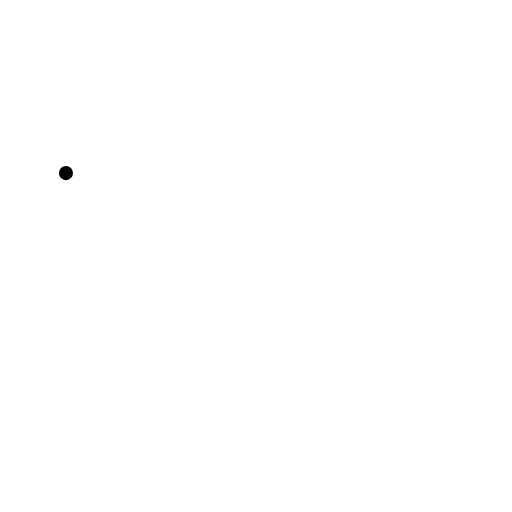
t = 0.00 s
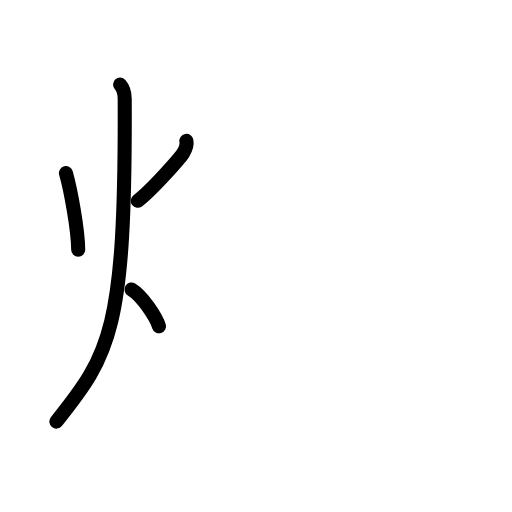
t = 3.75 s
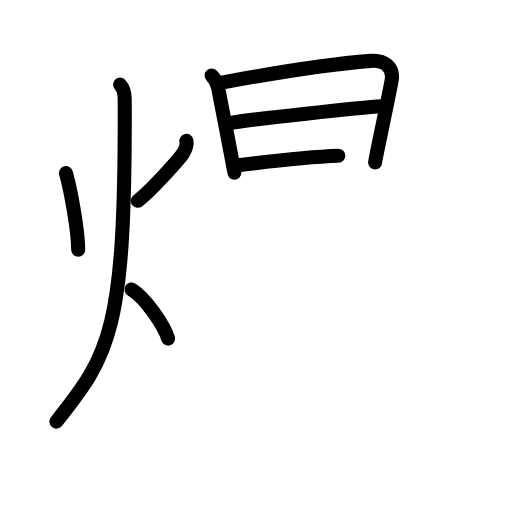
t = 7.75 s
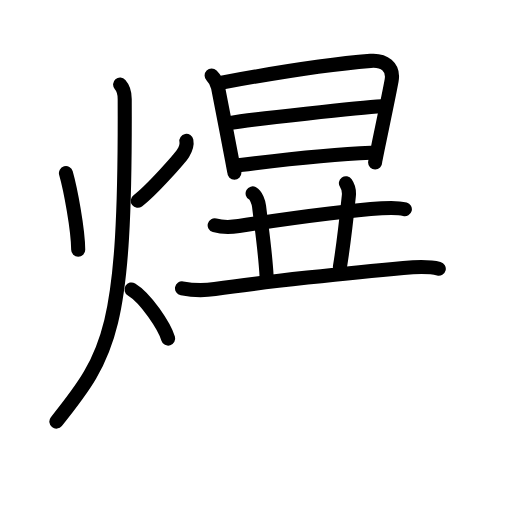
t = 11.42 s
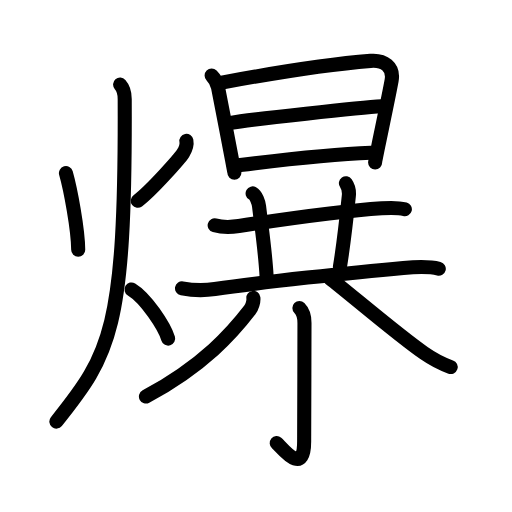
t = 14.58 s
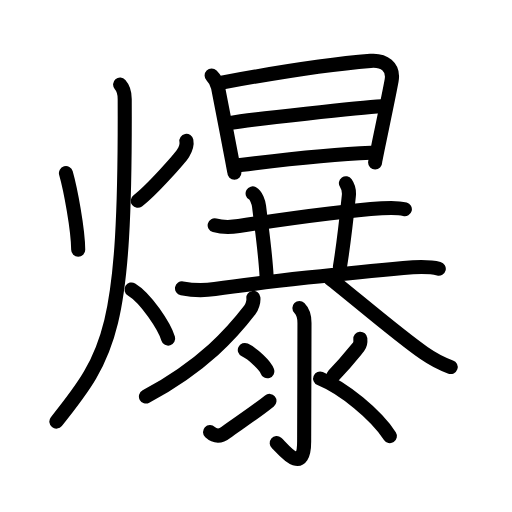
t = 19.00 s

The animated SVG that drew these frames (rendered in a browser with its animation timeline set to each time). Animation: 56 SMIL elements (animate=56); one cycle of 19.00 s.

<?xml version="1.0" encoding="UTF-8"?>
<!--
AniKanjiVG is licensed by CC-BY-SA Paul C. Sommerhoff (https://bitbucket.org/sommerhoff/anikanjivg).
AniKanjiVG uses KanjiVG which is licensed by CC-BY-SA Ulrich Apel (http://kanjivg.tagaini.net).
See also http://creativecommons.org/licenses/by-sa/3.0/
-->
<svg xmlns:kvg='http://kanjivg.tagaini.net' xmlns='http://www.w3.org/2000/svg' width='109' height='109' viewBox='0 0 109 109' style='fill:none;stroke:#000000;stroke-width:3;stroke-linecap:round;stroke-linejoin:round;' id="kvg:kanji_07206"><g id="kvg:07206" kvg:element="爆"><g id="kvg:07206-g1" kvg:element="火" kvg:position="left" kvg:radical="general"><path id="kvg:07206-s1" kvg:type="㇔" d="M14.04,36.85c0.96,3.38,2.59,12.03,2.61,16.33"><animate attributeName="d" begin="0.0s" dur="1.0s" from="M14.04,36.85C14.04,36.85,14.04,36.85,14.04,36.85" to="M14.04,36.85c0.96,3.38,2.59,12.03,2.61,16.33" />
</path>
<path id="kvg:07206-s2" kvg:type="㇒" d="M39.68,30c0.19,1-0.11,1.68-0.7,2.63c-0.6,0.95-6.67,7.9-9.65,10.12"><animate attributeName="d" begin="1.0s" dur="0.5s" from="M39.68,30C39.68,30,39.68,30,39.68,30" to="M39.68,30c0.19,1-0.11,1.68-0.7,2.63" />
<animate attributeName="d" begin="1.5s" dur="0.5s" from="M39.68,30c0.19,1-0.11,1.68-0.7,2.63c0,0,0,0,0,0,0" to="M39.68,30c0.19,1-0.11,1.68-0.7,2.63c-0.6,0.95-6.67,7.9-9.65,10.12" />
<animate attributeName="d" begin="0s" dur="1.0s" from="M-100,-100" to="M-100,-100" />
</path>
<path id="kvg:07206-s3" kvg:type="㇒" d="M25.57,18c0.62,0.7,0.98,1.89,0.98,3.05c0.2,49.2-3.05,54.32-14.55,68.7"><animate attributeName="d" begin="2.0s" dur="0.5s" from="M25.57,18C25.57,18,25.57,18,25.57,18" to="M25.57,18c0.62,0.7,0.98,1.89,0.98,3.05" />
<animate attributeName="d" begin="2.5s" dur="0.5s" from="M25.57,18c0.62,0.7,0.98,1.89,0.98,3.05c0,0,0,0,0,0,0" to="M25.57,18c0.62,0.7,0.98,1.89,0.98,3.05c0.2,49.2-3.05,54.32-14.55,68.7" />
<animate attributeName="d" begin="0s" dur="2.0s" from="M-100,-100" to="M-100,-100" />
</path>
<path id="kvg:07206-s4" kvg:type="㇔/㇏" d="M28,61.62c3.09,1.87,6.98,7.81,7.8,10.46"><animate attributeName="d" begin="3.0s" dur="1.0s" from="M28,61.62C28,61.62,28,61.62,28,61.62" to="M28,61.62c3.09,1.87,6.98,7.81,7.8,10.46" />
<animate attributeName="d" begin="0s" dur="3.0s" from="M-100,-100" to="M-100,-100" />
</path>
</g>
<g id="kvg:07206-g2" kvg:element="暴" kvg:position="right" kvg:phon="暴"><g id="kvg:07206-g3" kvg:element="日" kvg:position="top"><path id="kvg:07206-s5" kvg:type="㇑" d="M45.05,16.06c0.69,0.69,1.07,1.31,1.35,2.46c0.12,0.51,2.03,10.41,3,15.5c0.3,1.6,0.5,2.67,0.5,2.75"><animate attributeName="d" begin="4.0s" dur="0.3333333333333333s" from="M45.05,16.06C45.05,16.06,45.05,16.06,45.05,16.06" to="M45.05,16.06c0.69,0.69,1.07,1.31,1.35,2.46" />
<animate attributeName="d" begin="4.333333333333333s" dur="0.3333333333333333s" from="M45.05,16.06c0.69,0.69,1.07,1.31,1.35,2.46c0,0,0,0,0,0,0" to="M45.05,16.06c0.69,0.69,1.07,1.31,1.35,2.46c0.12,0.51,2.03,10.41,3,15.5" />
<animate attributeName="d" begin="4.666666666666667s" dur="0.3333333333333333s" from="M45.05,16.06c0.69,0.69,1.07,1.31,1.35,2.46c0.12,0.51,2.03,10.41,3,15.5c0,0,0,0,0,0,0" to="M45.05,16.06c0.69,0.69,1.07,1.31,1.35,2.46c0.12,0.51,2.03,10.41,3,15.5c0.3,1.6,0.5,2.67,0.5,2.75" />
<animate attributeName="d" begin="0s" dur="4.0s" from="M-100,-100" to="M-100,-100" />
</path>
<path id="kvg:07206-s6" kvg:type="㇕a" d="M47.2,17.59c6.73-1.25,21.8-3.84,31.69-4.63c2.87-0.23,5,1.23,4.48,4.18c-0.45,2.55-1.93,9.54-2.82,13.87c-0.41,2.01-0.69,3.44-0.69,3.58"><animate attributeName="d" begin="5.0s" dur="0.25s" from="M47.2,17.59C47.2,17.59,47.2,17.59,47.2,17.59" to="M47.2,17.59c6.73-1.25,21.8-3.84,31.69-4.63" />
<animate attributeName="d" begin="5.25s" dur="0.25s" from="M47.2,17.59c6.73-1.25,21.8-3.84,31.69-4.63c0,0,0,0,0,0,0" to="M47.2,17.59c6.73-1.25,21.8-3.84,31.69-4.63c2.87-0.23,5,1.23,4.48,4.18" />
<animate attributeName="d" begin="5.5s" dur="0.25s" from="M47.2,17.59c6.73-1.25,21.8-3.84,31.69-4.63c2.87-0.23,5,1.23,4.48,4.18c0,0,0,0,0,0,0" to="M47.2,17.59c6.73-1.25,21.8-3.84,31.69-4.63c2.87-0.23,5,1.23,4.48,4.18c-0.45,2.55-1.93,9.54-2.82,13.87" />
<animate attributeName="d" begin="5.75s" dur="0.25s" from="M47.2,17.59c6.73-1.25,21.8-3.84,31.69-4.63c2.87-0.23,5,1.23,4.48,4.18c-0.45,2.55-1.93,9.54-2.82,13.87c0,0,0,0,0,0,0" to="M47.2,17.59c6.73-1.25,21.8-3.84,31.69-4.63c2.87-0.23,5,1.23,4.48,4.18c-0.45,2.55-1.93,9.54-2.82,13.87c-0.41,2.01-0.69,3.44-0.69,3.58" />
<animate attributeName="d" begin="0s" dur="5.0s" from="M-100,-100" to="M-100,-100" />
</path>
<path id="kvg:07206-s7" kvg:type="㇐a" d="M49.12,26.17c4.21-0.75,27.88-3.29,32.13-3.54"><animate attributeName="d" begin="6.0s" dur="1.0s" from="M49.12,26.17C49.12,26.17,49.12,26.17,49.12,26.17" to="M49.12,26.17c4.21-0.75,27.88-3.29,32.13-3.54" />
<animate attributeName="d" begin="0s" dur="6.0s" from="M-100,-100" to="M-100,-100" />
</path>
<path id="kvg:07206-s8" kvg:type="㇐a" d="M51.17,35.12c9.09-1.13,19.57-2.3,27.79-2.61"><animate attributeName="d" begin="7.0s" dur="1.0s" from="M51.17,35.12C51.17,35.12,51.17,35.12,51.17,35.12" to="M51.17,35.12c9.09-1.13,19.57-2.3,27.79-2.61" />
<animate attributeName="d" begin="0s" dur="7.0s" from="M-100,-100" to="M-100,-100" />
</path>
</g>
<g id="kvg:07206-g4" kvg:position="bottom"><g id="kvg:07206-g5" kvg:element="共"><g id="kvg:07206-g6" kvg:position="top"><path id="kvg:07206-s9" kvg:type="㇐" d="M45.7,47.96c1.93,0.54,3.65,0.39,5.16,0.16c6.43-0.97,22.79-3.28,30.4-3.78c1.64-0.11,3.32-0.22,4.93,0.21"><animate attributeName="d" begin="8.0s" dur="0.3333333333333333s" from="M45.7,47.96C45.7,47.96,45.7,47.96,45.7,47.96" to="M45.7,47.96c1.93,0.54,3.65,0.39,5.16,0.16" />
<animate attributeName="d" begin="8.333333333333334s" dur="0.3333333333333333s" from="M45.7,47.96c1.93,0.54,3.65,0.39,5.16,0.16c0,0,0,0,0,0,0" to="M45.7,47.96c1.93,0.54,3.65,0.39,5.16,0.16c6.43-0.97,22.79-3.28,30.4-3.78" />
<animate attributeName="d" begin="8.666666666666666s" dur="0.3333333333333333s" from="M45.7,47.96c1.93,0.54,3.65,0.39,5.16,0.16c6.43-0.97,22.79-3.28,30.4-3.78c0,0,0,0,0,0,0" to="M45.7,47.96c1.93,0.54,3.65,0.39,5.16,0.16c6.43-0.97,22.79-3.28,30.4-3.78c1.64-0.11,3.32-0.22,4.93,0.21" />
<animate attributeName="d" begin="0s" dur="8.0s" from="M-100,-100" to="M-100,-100" />
</path>
<path id="kvg:07206-s10" kvg:type="㇑a" d="M53.78,41.18c0.76,0.42,1.27,1.88,1.37,2.73c0.72,5.96,1.35,10.09,1.6,14.85"><animate attributeName="d" begin="9.0s" dur="0.5s" from="M53.78,41.18C53.78,41.18,53.78,41.18,53.78,41.18" to="M53.78,41.18c0.76,0.42,1.27,1.88,1.37,2.73" />
<animate attributeName="d" begin="9.5s" dur="0.5s" from="M53.78,41.18c0.76,0.42,1.27,1.88,1.37,2.73c0,0,0,0,0,0,0" to="M53.78,41.18c0.76,0.42,1.27,1.88,1.37,2.73c0.72,5.96,1.35,10.09,1.6,14.85" />
<animate attributeName="d" begin="0s" dur="9.0s" from="M-100,-100" to="M-100,-100" />
</path>
<path id="kvg:07206-s11" kvg:type="㇑a" d="M73.64,39.01c0.61,0.87,0.71,1.88,0.62,2.73c-0.54,5.2-1.14,10.49-1.89,15.05"><animate attributeName="d" begin="10.0s" dur="0.5s" from="M73.64,39.01C73.64,39.01,73.64,39.01,73.64,39.01" to="M73.64,39.01c0.61,0.87,0.71,1.88,0.62,2.73" />
<animate attributeName="d" begin="10.5s" dur="0.5s" from="M73.64,39.01c0.61,0.87,0.71,1.88,0.62,2.73c0,0,0,0,0,0,0" to="M73.64,39.01c0.61,0.87,0.71,1.88,0.62,2.73c-0.54,5.2-1.14,10.49-1.89,15.05" />
<animate attributeName="d" begin="0s" dur="10.0s" from="M-100,-100" to="M-100,-100" />
</path>
<path id="kvg:07206-s12" kvg:type="㇐" d="M38.75,61.39c2.5,0.48,5.06,0.44,7,0.15c9.5-1.42,29.64-3.59,40.12-4.5c2.41-0.21,5.16-0.44,7.54,0.17"><animate attributeName="d" begin="11.0s" dur="0.3333333333333333s" from="M38.75,61.39C38.75,61.39,38.75,61.39,38.75,61.39" to="M38.75,61.39c2.5,0.48,5.06,0.44,7,0.15" />
<animate attributeName="d" begin="11.333333333333334s" dur="0.3333333333333333s" from="M38.75,61.39c2.5,0.48,5.06,0.44,7,0.15c0,0,0,0,0,0,0" to="M38.75,61.39c2.5,0.48,5.06,0.44,7,0.15c9.5-1.42,29.64-3.59,40.12-4.5" />
<animate attributeName="d" begin="11.666666666666666s" dur="0.3333333333333333s" from="M38.75,61.39c2.5,0.48,5.06,0.44,7,0.15c9.5-1.42,29.64-3.59,40.12-4.5c0,0,0,0,0,0,0" to="M38.75,61.39c2.5,0.48,5.06,0.44,7,0.15c9.5-1.42,29.64-3.59,40.12-4.5c2.41-0.21,5.16-0.44,7.54,0.17" />
<animate attributeName="d" begin="0s" dur="11.0s" from="M-100,-100" to="M-100,-100" />
</path>
</g>
<g id="kvg:07206-g7" kvg:element="八" kvg:position="bottom"><path id="kvg:07206-s13" kvg:type="㇒" d="M53.94,63.42c0.1,0.75-0.29,1.97-0.75,2.56c-3.57,4.65-9.7,11.77-22.12,18.44"><animate attributeName="d" begin="12.0s" dur="0.5s" from="M53.94,63.42C53.94,63.42,53.94,63.42,53.94,63.42" to="M53.94,63.42c0.1,0.75-0.29,1.97-0.75,2.56" />
<animate attributeName="d" begin="12.5s" dur="0.5s" from="M53.94,63.42c0.1,0.75-0.29,1.97-0.75,2.56c0,0,0,0,0,0,0" to="M53.94,63.42c0.1,0.75-0.29,1.97-0.75,2.56c-3.57,4.65-9.7,11.77-22.12,18.44" />
<animate attributeName="d" begin="0s" dur="12.0s" from="M-100,-100" to="M-100,-100" />
</path>
<path id="kvg:07206-s14" kvg:type="㇏" d="M70.23,59.26c3.99,3.06,14.39,11.99,20.02,15.9c1.37,0.95,3.5,2.22,5.7,2.98"><animate attributeName="d" begin="13.0s" dur="0.5s" from="M70.23,59.26C70.23,59.26,70.23,59.26,70.23,59.26" to="M70.23,59.26c3.99,3.06,14.39,11.99,20.02,15.9" />
<animate attributeName="d" begin="13.5s" dur="0.5s" from="M70.23,59.26c3.99,3.06,14.39,11.99,20.02,15.9c0,0,0,0,0,0,0" to="M70.23,59.26c3.99,3.06,14.39,11.99,20.02,15.9c1.37,0.95,3.5,2.22,5.7,2.98" />
<animate attributeName="d" begin="0s" dur="13.0s" from="M-100,-100" to="M-100,-100" />
</path>
</g>
</g>
<g id="kvg:07206-g8" kvg:element="氺" kvg:variant="true" kvg:original="水"><path id="kvg:07206-s15" kvg:type="㇚" d="M63.74,65.59c0.77,0.77,1.08,1.78,1.08,3.17c0,7.12-0.07,21.95-0.07,25.24c0,7.69-4.85,1.15-5.84,0.32"><animate attributeName="d" begin="14.0s" dur="0.3333333333333333s" from="M63.74,65.59C63.74,65.59,63.74,65.59,63.74,65.59" to="M63.74,65.59c0.77,0.77,1.08,1.78,1.08,3.17" />
<animate attributeName="d" begin="14.333333333333334s" dur="0.3333333333333333s" from="M63.74,65.59c0.77,0.77,1.08,1.78,1.08,3.17c0,0,0,0,0,0,0" to="M63.74,65.59c0.77,0.77,1.08,1.78,1.08,3.17c0,7.12-0.07,21.95-0.07,25.24" />
<animate attributeName="d" begin="14.666666666666666s" dur="0.3333333333333333s" from="M63.74,65.59c0.77,0.77,1.08,1.78,1.08,3.17c0,7.12-0.07,21.95-0.07,25.24c0,0,0,0,0,0,0" to="M63.74,65.59c0.77,0.77,1.08,1.78,1.08,3.17c0,7.12-0.07,21.95-0.07,25.24c0,7.69-4.85,1.15-5.84,0.32" />
<animate attributeName="d" begin="0s" dur="14.0s" from="M-100,-100" to="M-100,-100" />
</path>
<path id="kvg:07206-s16" kvg:type="㇔" d="M52.12,74.5c1.69,0.8,4.37,3.3,4.79,4.54"><animate attributeName="d" begin="15.0s" dur="1.0s" from="M52.12,74.5C52.12,74.5,52.12,74.5,52.12,74.5" to="M52.12,74.5c1.69,0.8,4.37,3.3,4.79,4.54" />
<animate attributeName="d" begin="0s" dur="15.0s" from="M-100,-100" to="M-100,-100" />
</path>
<path id="kvg:07206-s17" kvg:type="㇀" d="M44.72,92c1.09,1.01,2.27,0.96,3.34,0.08c1.31-1.07,5.69-3.82,9.3-6.73"><animate attributeName="d" begin="16.0s" dur="0.5s" from="M44.72,92C44.72,92,44.72,92,44.72,92" to="M44.72,92c1.09,1.01,2.27,0.96,3.34,0.08" />
<animate attributeName="d" begin="16.5s" dur="0.5s" from="M44.72,92c1.09,1.01,2.27,0.96,3.34,0.08c0,0,0,0,0,0,0" to="M44.72,92c1.09,1.01,2.27,0.96,3.34,0.08c1.31-1.07,5.69-3.82,9.3-6.73" />
<animate attributeName="d" begin="0s" dur="16.0s" from="M-100,-100" to="M-100,-100" />
</path>
<path id="kvg:07206-s18" kvg:type="㇒" d="M76.71,72.13c0.06,0.61,0.01,1.23-0.38,1.71c-1.45,1.78-2.58,3.28-5.27,6.05"><animate attributeName="d" begin="17.0s" dur="0.5s" from="M76.71,72.13C76.71,72.13,76.71,72.13,76.71,72.13" to="M76.71,72.13c0.06,0.61,0.01,1.23-0.38,1.71" />
<animate attributeName="d" begin="17.5s" dur="0.5s" from="M76.71,72.13c0.06,0.61,0.01,1.23-0.38,1.71c0,0,0,0,0,0,0" to="M76.71,72.13c0.06,0.61,0.01,1.23-0.38,1.71c-1.45,1.78-2.58,3.28-5.27,6.05" />
<animate attributeName="d" begin="0s" dur="17.0s" from="M-100,-100" to="M-100,-100" />
</path>
<path id="kvg:07206-s19" kvg:type="㇔/㇏" d="M68.15,80.59C73.12,82.62,80,88.25,83,92.84"><animate attributeName="d" begin="18.0s" dur="1.0s" from="M68.15,80.59C68.15,80.59,68.15,80.59,68.15,80.59" to="M68.15,80.59C73.12,82.62,80,88.25,83,92.84" />
<animate attributeName="d" begin="0s" dur="18.0s" from="M-100,-100" to="M-100,-100" />
</path>
</g>
</g>
</g>
</g>
</svg>
